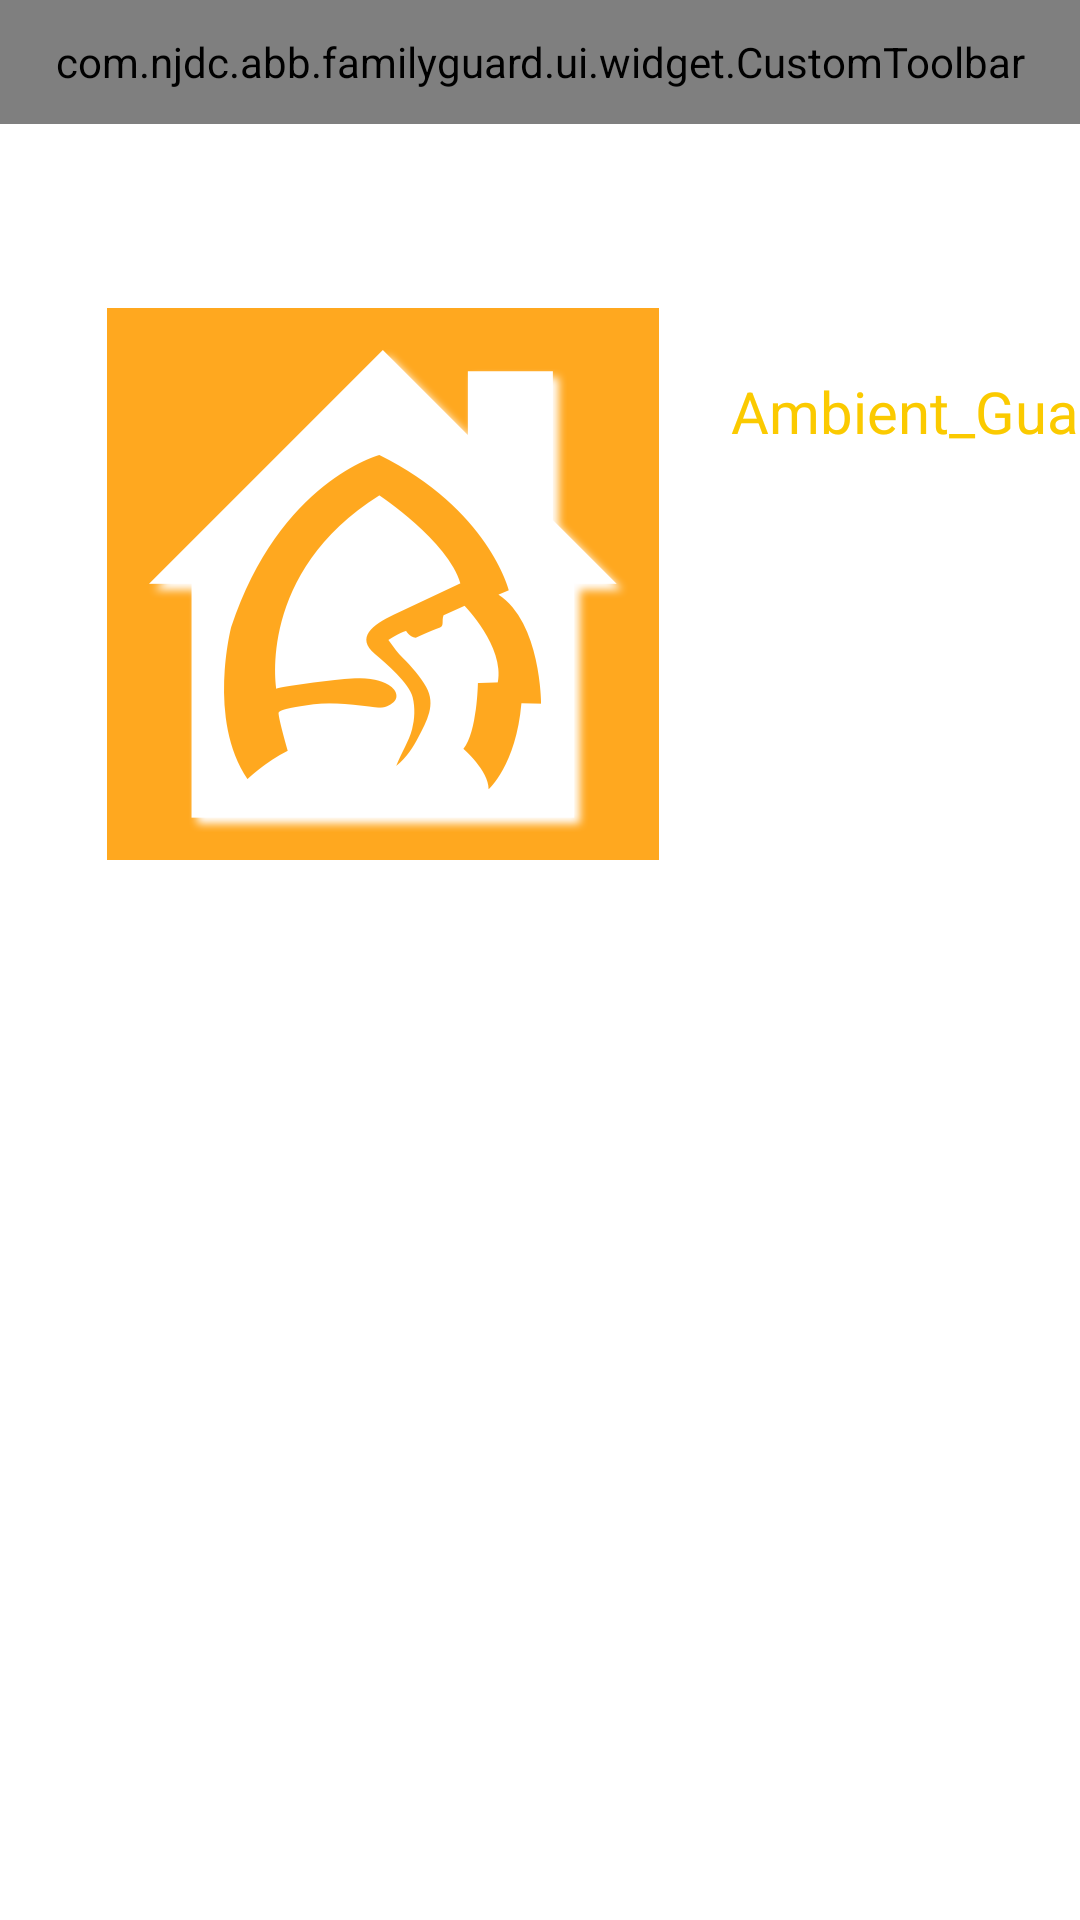

This screen was rendered from an Android layout file. Write that file and the resources it references.
<!-- AndroidManifest.xml: application theme AppTheme -->
<!-- res/layout/aty_set_about.xml -->
<?xml version="1.0" encoding="utf-8"?>
<layout xmlns:android="http://schemas.android.com/apk/res/android"
    xmlns:app="http://schemas.android.com/apk/res-auto">

    <data>

    </data>

    <androidx.constraintlayout.widget.ConstraintLayout
        android:id="@+id/linearLayout2"
        android:layout_width="match_parent"
        android:layout_height="match_parent"
        android:orientation="vertical">

        <com.njdc.abb.familyguard.ui.widget.CustomToolbar
            android:id="@+id/tb_abb"
            android:layout_width="match_parent"
            android:layout_height="@dimen/qb_px_43"
            app:bottomLine="true"
            app:layout_constraintTop_toTopOf="parent"
            app:leftTitle="@string/back"

            app:leftTitleIcon="true"
            app:title="@string/about" />

        <ImageView
            android:id="@+id/abb"
            android:layout_width="wrap_content"
            android:layout_height="wrap_content"
            android:layout_marginLeft="@dimen/qb_px_37"
            android:layout_marginTop="@dimen/qb_px_107"
            android:src="@mipmap/ic_abb"
            app:layout_constraintStart_toStartOf="parent"
            app:layout_constraintTop_toTopOf="parent" />

        <TextView
            android:id="@+id/tv_abb"
            android:layout_width="wrap_content"
            android:layout_height="wrap_content"
            android:layout_marginLeft="@dimen/qb_px_25"
            android:layout_marginTop="@dimen/qb_px_129"
            android:text="Ambient_Guard"
            android:textColor="@color/yellow"
            android:textSize="@dimen/qb_px_20"
            app:layout_constraintStart_toEndOf="@+id/abb"
            app:layout_constraintTop_toTopOf="parent" />

        <TextView
            android:id="@+id/tv_version"
            android:layout_width="wrap_content"
            android:layout_height="wrap_content"
            android:layout_marginTop="@dimen/qb_px_32"
            android:textColor="@color/black"
            android:textSize="@dimen/qb_px_14"
            app:layout_constraintStart_toStartOf="@+id/tv_abb"
            app:layout_constraintTop_toBottomOf="@+id/tv_abb" />

    </androidx.constraintlayout.widget.ConstraintLayout>
</layout>
<!-- resources referenced by this layout -->
<resources>
  <color name="black">#000</color>
  <color name="yellow">#FBCA00</color>
  <dimen name="qb_px_107">102.72dp</dimen>
  <dimen name="qb_px_129">123.84dp</dimen>
  <dimen name="qb_px_14">13.44dp</dimen>
  <dimen name="qb_px_20">19.20dp</dimen>
  <dimen name="qb_px_25">24.00dp</dimen>
  <dimen name="qb_px_32">30.72dp</dimen>
  <dimen name="qb_px_37">35.52dp</dimen>
  <dimen name="qb_px_43">41.28dp</dimen>
  <!-- mipmap ic_abb: png bitmap (mipmap-xxhdpi, 39498 bytes) -->
  <string name="about">关于</string>
  <string name="back">返回</string>
  <style name="AppTheme" parent="Theme.AppCompat.Light.NoActionBar">
          
          
          <item name="android:windowBackground">@color/white</item>
          <item name="colorPrimary">@color/colorPrimary</item>
          <item name="colorPrimaryDark">@color/colorPrimary</item>
          <item name="colorAccent">@color/colorPrimary</item>
      </style>
  <color name="white">#fff</color>
  <color name="colorPrimary">#F5A623</color>
</resources>
